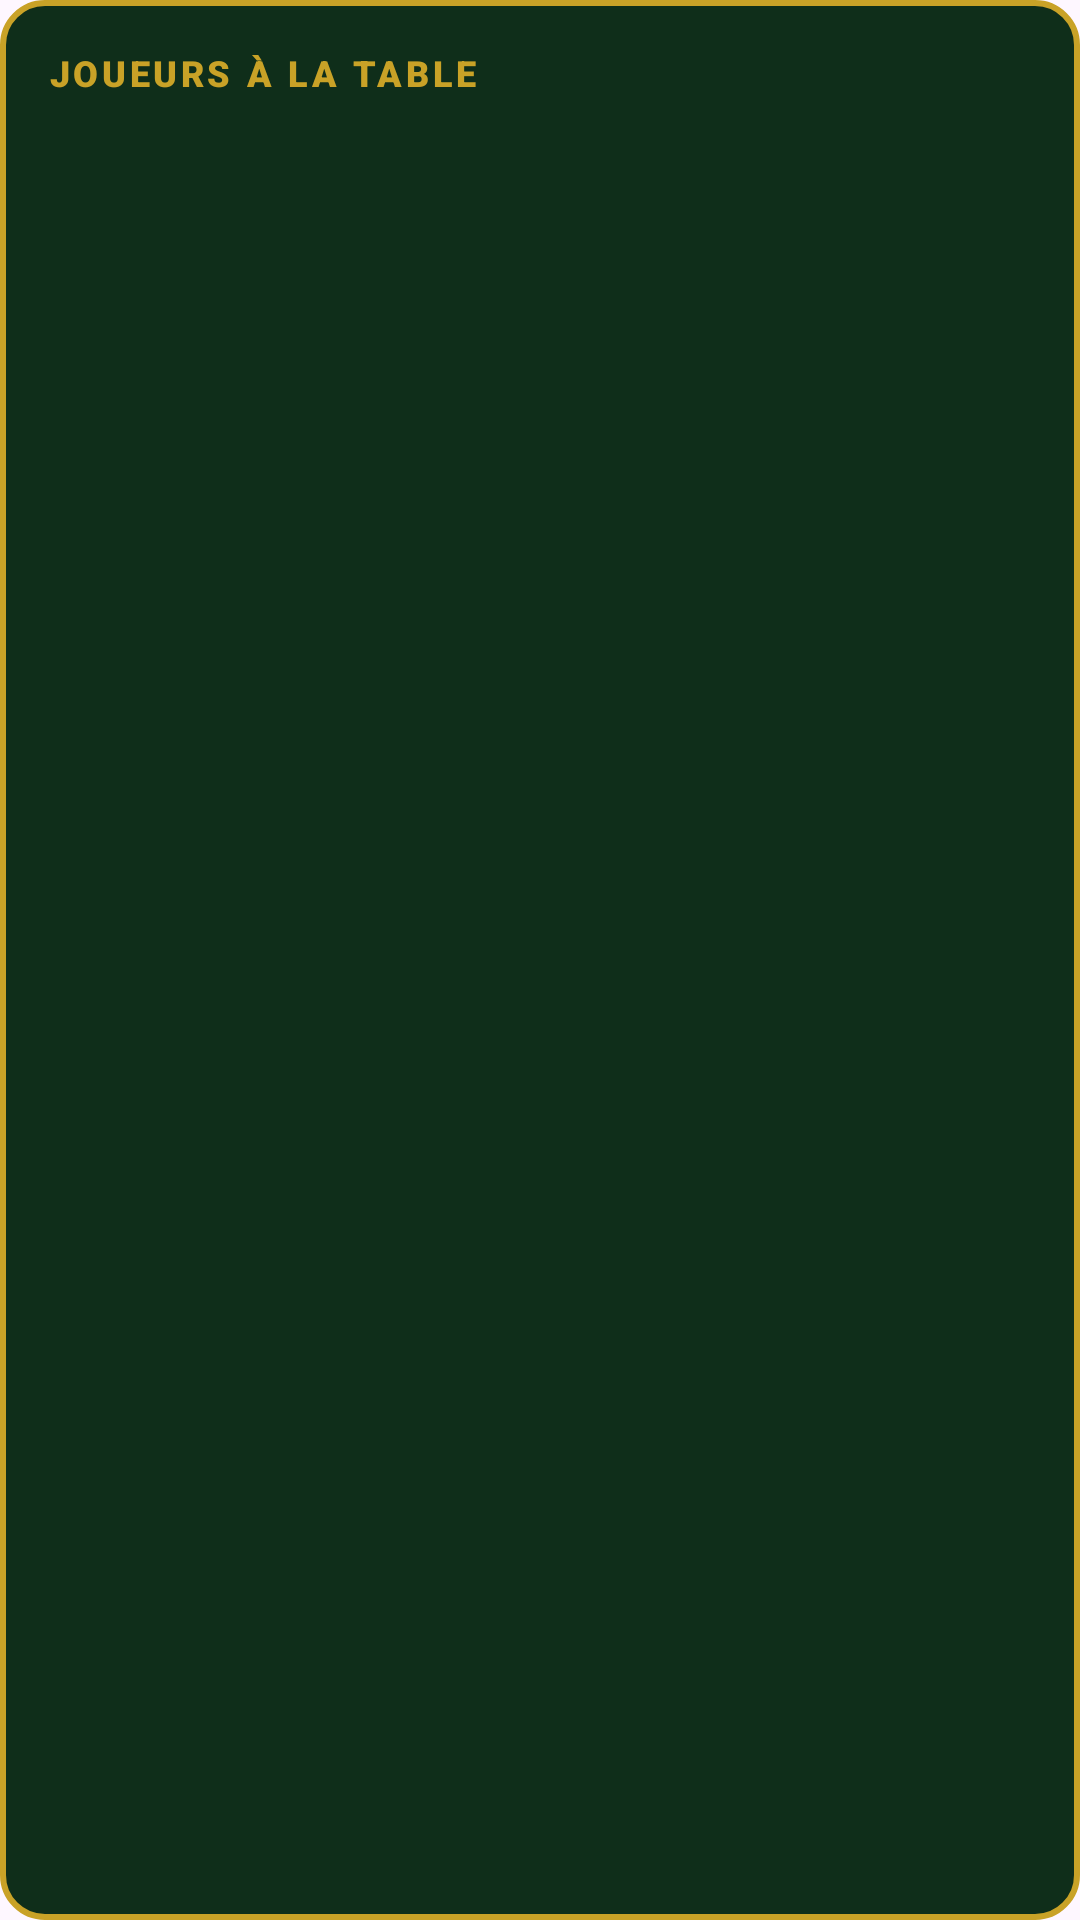

Write the Android layout XML for this screen, with the resource values it uses.
<!-- AndroidManifest.xml: application theme Theme.My_Application_Sandbox -->
<!-- res/layout/dialog_players.xml -->
<?xml version="1.0" encoding="utf-8"?>
<LinearLayout xmlns:android="http://schemas.android.com/apk/res/android"
    android:layout_width="match_parent"
    android:layout_height="wrap_content"
    android:background="@drawable/card_bg"
    android:minWidth="260dp"
    android:orientation="vertical"
    android:padding="16dp">

    <TextView
        android:layout_width="wrap_content"
        android:layout_height="wrap_content"
        android:fontFamily="sans-serif-black"
        android:letterSpacing="0.1"
        android:text="JOUEURS À LA TABLE"
        android:textColor="#C9A227"
        android:textSize="12sp" />

    <LinearLayout
        android:id="@+id/players_list"
        android:layout_width="match_parent"
        android:layout_height="wrap_content"
        android:layout_marginTop="10dp"
        android:orientation="vertical" />
</LinearLayout>
<!-- resources referenced by this layout -->
<resources>
  <!-- drawable card_bg (drawable) -->
  <?xml version="1.0" encoding="utf-8"?>
  <shape xmlns:android="http://schemas.android.com/apk/res/android">
      <solid android:color="#0F2E1A"/>
      <stroke android:width="2dp" android:color="#C9A227"/>
      <corners android:radius="14dp"/>
  </shape>
  <style name="Theme.My_Application_Sandbox" parent="Base.Theme.My_Application_Sandbox" />
  <style name="Base.Theme.My_Application_Sandbox" parent="Theme.Material3.DayNight.NoActionBar">
          
          <item name="materialAlertDialogTheme">@style/Casino.Dialog</item>
          
      </style>
  <style name="Casino.Dialog" parent="ThemeOverlay.Material3.MaterialAlertDialog">
          <item name="colorSurface">#0F2E1A</item>
          <item name="colorOnSurface">#FFFFFF</item>
          <item name="colorOnSurfaceVariant">#F5D78A</item>
          <item name="colorPrimary">#C9A227</item>
          <item name="materialAlertDialogTitleTextStyle">@style/Casino.DialogTitle</item>
          <item name="android:backgroundDimAmount">0.8</item>
      </style>
  <style name="Casino.DialogTitle" parent="MaterialAlertDialog.Material3.Title.Text">
          <item name="android:textColor">#C9A227</item>
          <item name="android:textStyle">bold</item>
      </style>
</resources>
